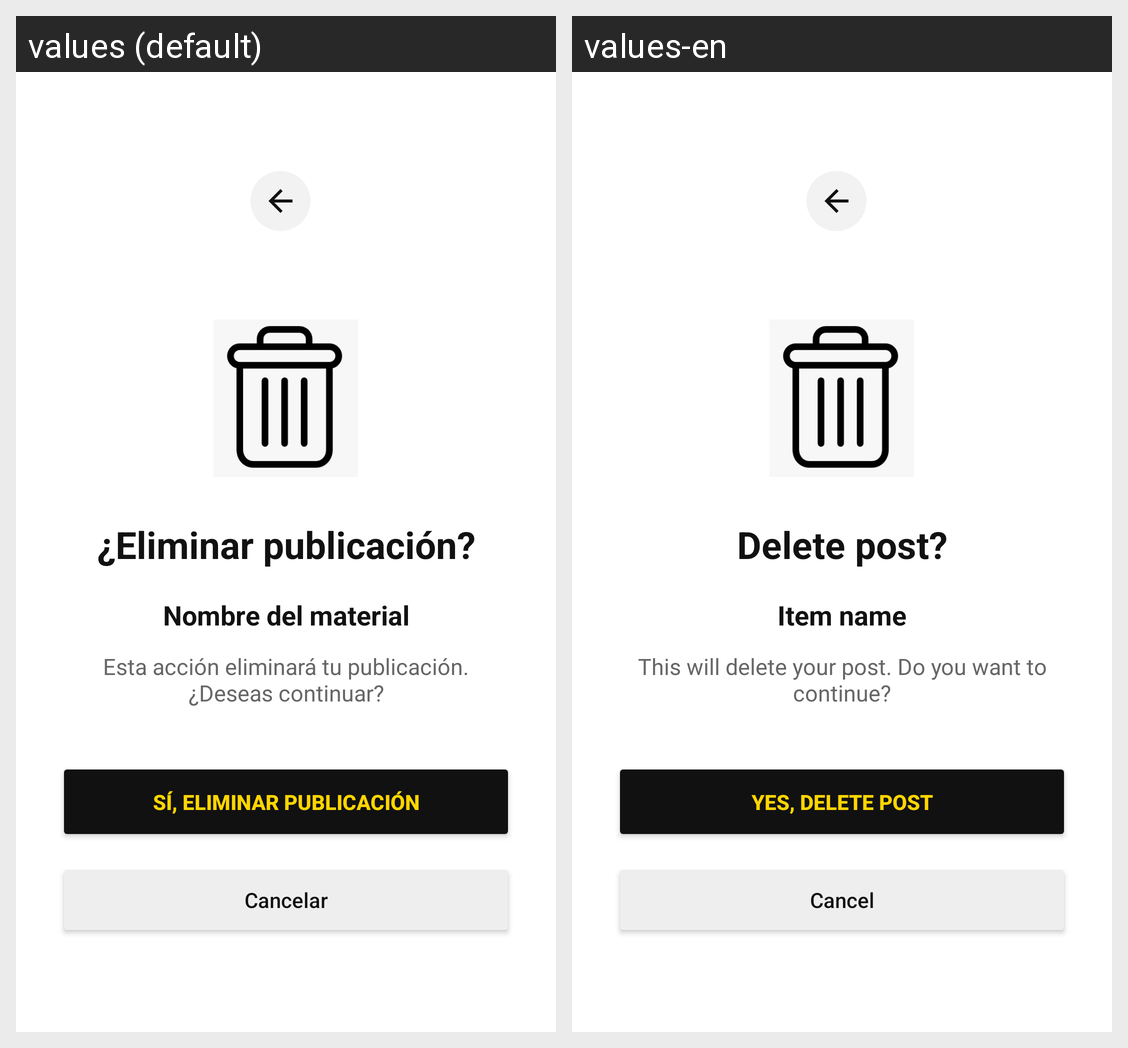

Locale-by-locale string values for the Android screen shown in this grid:
Android screen res/layout/activity_eliminar_publicacion.xml rendered under 2 locales, left to right: values (default), values-en. Device: Nexus 5 (rendered at 1080×1920; each locale shown at half size, 540×960, under a caption strip naming it); theme Theme.IntercambioUPN.
Strings drawn on this screen, with the default value and each locale's value (text and hints the layout hard-codes, and strings that could not be matched under every locale, appear in the picture but are not listed):

t_eliminar_publicacion_3
  values: ¿Eliminar publicación?
  values-en: Delete post?

t_nombre_del_material
  values: Nombre del material
  values-en: Item name

t_esta_accion_eliminara_tu_publicacion_d
  values: Esta acción eliminará tu publicación. ¿Deseas continuar?
  values-en: This will delete your post. Do you want to continue?

t_si_eliminar_publicacion
  values: SÍ, ELIMINAR PUBLICACIÓN
  values-en: YES, DELETE POST

t_cancelar
  values: Cancelar
  values-en: Cancel
